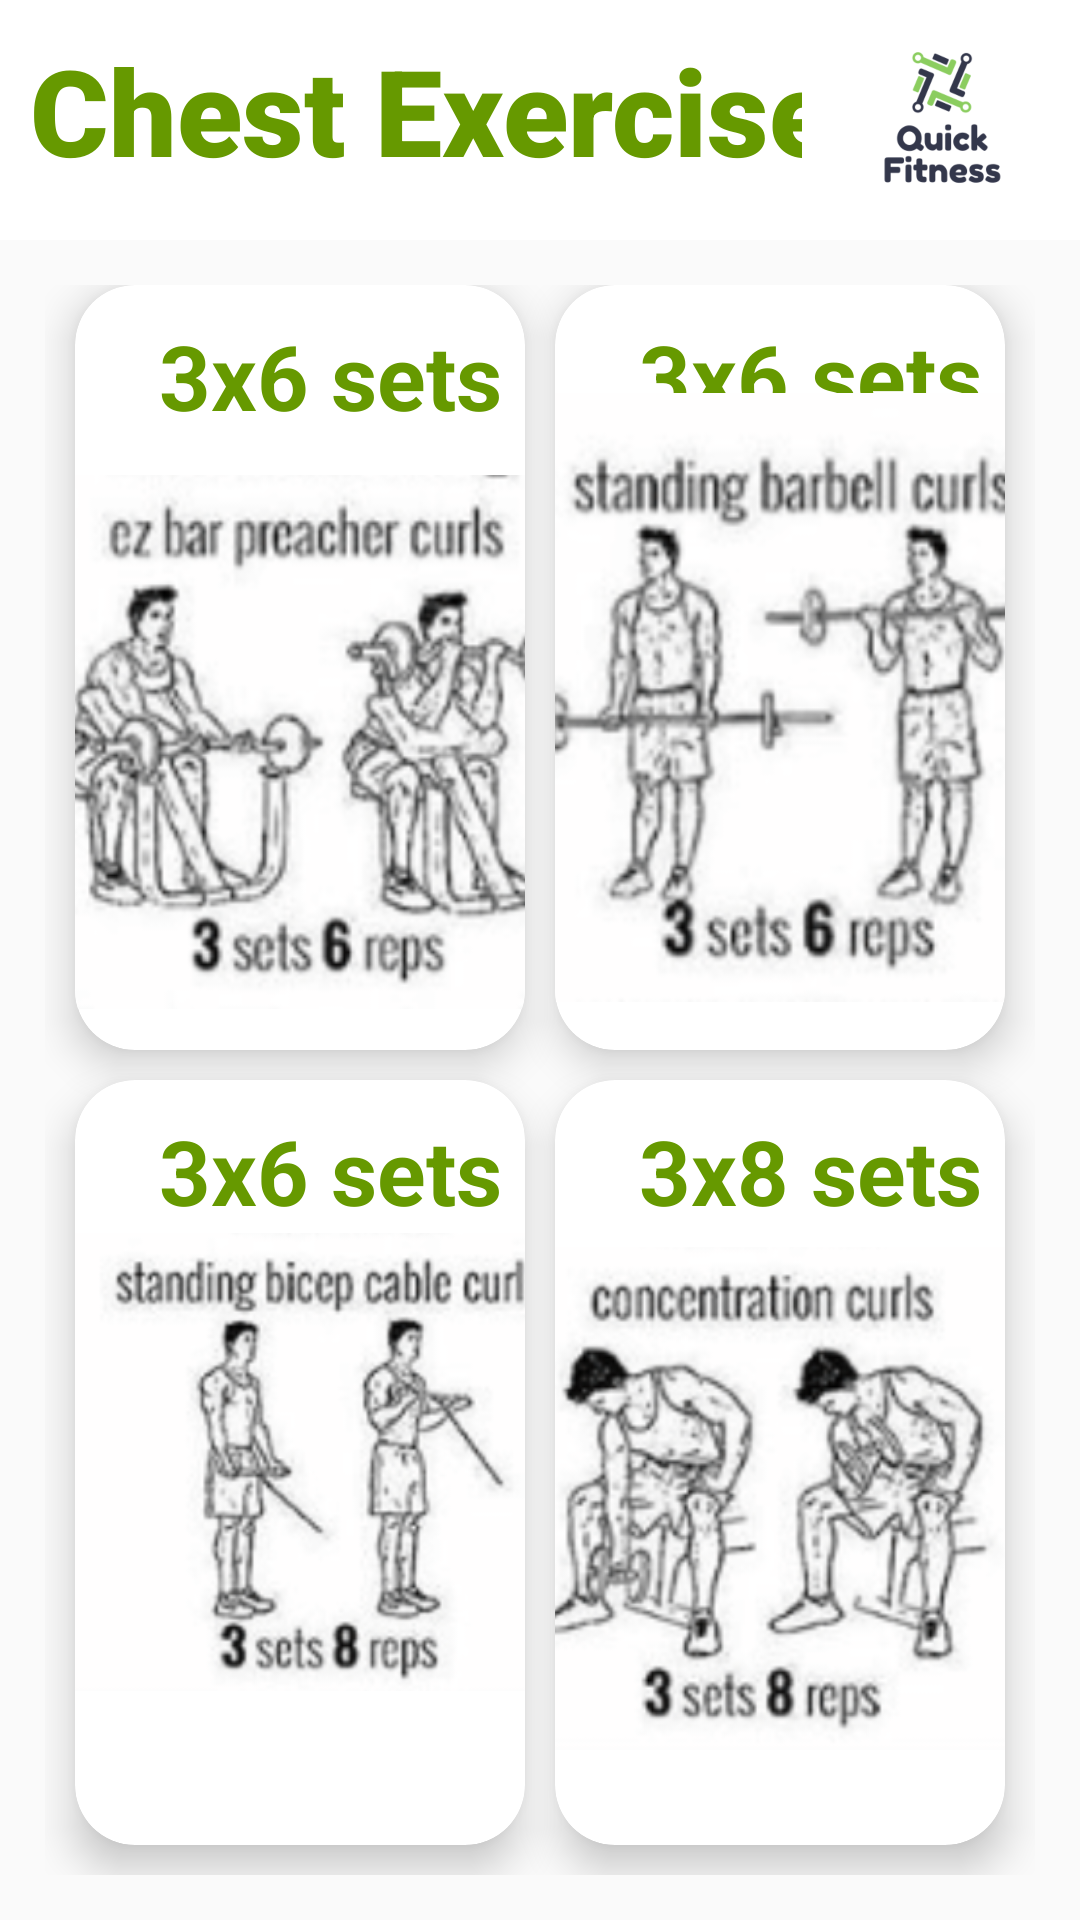

Android layout source for this screen:
<!-- AndroidManifest.xml: application theme AppTheme -->
<!-- res/layout/activity_chest.xml -->
<?xml version="1.0" encoding="utf-8"?>
<LinearLayout
    xmlns:android="http://schemas.android.com/apk/res/android"
    xmlns:app="http://schemas.android.com/apk/res-auto"
    xmlns:tools="http://schemas.android.com/tools"
    android:layout_width="match_parent"
    android:layout_height="match_parent"
    android:orientation="vertical"
    android:background="@drawable/main_back"
    tools:context=".ChestActivity">


    <RelativeLayout
        android:layout_weight="2"
        android:layout_width="match_parent"
        android:layout_height="0dp">

        <TextView
            android:id="@+id/textGrid"
            android:layout_width="match_parent"
            android:layout_height="match_parent"
            android:layout_alignParentStart="true"
            android:layout_alignParentTop="true"
            android:layout_centerInParent="true"
            android:layout_marginStart="0dp"
            android:layout_marginTop="0dp"
            android:layout_marginBottom="-5dp"
            android:background="@android:color/white"
            android:fontFamily="sans-serif-black"
            android:paddingLeft="10dp"
            android:paddingTop="10dp"
            android:text="Chest Exercises"
            android:textColor="@android:color/holo_green_dark"
            android:textSize="40sp"
            android:textStyle="bold"></TextView>

        <ImageView
            android:id="@+id/imageView2"
            android:layout_width="292dp"
            android:layout_height="match_parent"
            android:layout_alignParentTop="true"
            android:layout_alignParentEnd="true"
            android:layout_marginTop="0dp"
            android:layout_marginEnd="-100dp"
            app:srcCompat="@drawable/logo" />

    </RelativeLayout>

    <GridLayout
        android:layout_weight="14"
        android:columnCount="2"
        android:rowCount="2"
        android:alignmentMode="alignMargins"
        android:columnOrderPreserved="false"
        android:layout_width="match_parent"
        android:layout_height="0dp"
        android:padding="15dp">

        
        <androidx.cardview.widget.CardView
            android:id="@+id/bicep"
            android:layout_width="0dp"
            android:layout_height="0dp"
            android:layout_rowWeight="1"
            android:layout_columnWeight="1"
            android:layout_marginLeft="10dp"
            android:layout_marginRight="5dp"
            android:layout_marginBottom="10dp"
            app:cardBackgroundColor="@android:color/white"
            app:cardCornerRadius="20dp"
            app:cardElevation="8dp">

            <TextView
                android:layout_width="wrap_content"
                android:layout_height="wrap_content"
                android:layout_marginTop="10dp"
                android:layout_marginLeft="28dp"
                android:text="3x6 sets"
                android:textAlignment="center"
                android:textColor="@android:color/holo_green_dark"
                android:textSize="30sp"
                android:textStyle="bold" />


            <LinearLayout
                android:layout_width="157dp"
                android:layout_height="235dp"
                android:layout_gravity="center_horizontal|center_vertical"
                android:layout_margin="16dp"
                android:orientation="vertical">


                <ImageView
                    android:layout_width="203dp"
                    android:layout_height="304dp"
                    android:layout_marginTop="-10dp"
                    android:layout_gravity="center_horizontal"
                    android:layout_marginRight="3dp"
                    android:src="@drawable/biceps1" />


            </LinearLayout>


        </androidx.cardview.widget.CardView>
        
        <androidx.cardview.widget.CardView
            android:id="@+id/chest"
            android:layout_width="0dp"
            android:layout_height="0dp"
            android:layout_rowWeight="1"
            android:layout_columnWeight="1"
            android:layout_marginLeft="5dp"
            android:layout_marginRight="10dp"
            android:layout_marginBottom="10dp"
            app:cardBackgroundColor="@android:color/white"
            app:cardCornerRadius="20dp"
            app:cardElevation="8dp">

            <TextView
                android:layout_width="wrap_content"
                android:layout_height="wrap_content"
                android:layout_marginTop="10dp"
                android:layout_marginLeft="28dp"
                android:text="3x6 sets"
                android:textAlignment="center"
                android:textColor="@android:color/holo_green_dark"
                android:textSize="30sp"
                android:textStyle="bold" />


            <LinearLayout
                android:layout_width="159dp"
                android:layout_height="223dp"
                android:layout_gravity="center_horizontal|center_vertical"
                android:layout_margin="16dp"
                android:orientation="vertical">

                <ImageView
                    android:layout_marginTop="20dp"
                    android:layout_width="234dp"
                    android:layout_height="match_parent"
                    android:layout_gravity="center_horizontal"
                    android:src="@drawable/biceps2" />


            </LinearLayout>


        </androidx.cardview.widget.CardView>
        
        <androidx.cardview.widget.CardView
            android:id="@+id/back"
            android:layout_width="0dp"
            android:layout_height="0dp"
            android:layout_rowWeight="1"
            android:layout_columnWeight="1"
            android:layout_marginLeft="10dp"
            android:layout_marginRight="5dp"
            android:layout_marginBottom="10dp"
            app:cardBackgroundColor="@android:color/white"
            app:cardCornerRadius="20dp"
            app:cardElevation="8dp">

            <TextView
                android:layout_width="wrap_content"
                android:layout_height="wrap_content"
                android:layout_marginTop="10dp"
                android:layout_marginLeft="28dp"
                android:text="3x6 sets"
                android:textAlignment="center"
                android:textColor="@android:color/holo_green_dark"
                android:textSize="30sp"
                android:textStyle="bold" />


            <LinearLayout
                android:layout_width="238dp"
                android:layout_height="wrap_content"
                android:layout_gravity="center_horizontal|center_vertical"
                android:layout_margin="16dp"
                android:orientation="vertical">

                <ImageView
                    android:layout_width="172dp"
                    android:layout_height="216dp"
                    android:layout_gravity="center_horizontal"
                    android:src="@drawable/biceps3" />


            </LinearLayout>


        </androidx.cardview.widget.CardView>
        
        <androidx.cardview.widget.CardView
            android:id="@+id/legs"
            android:layout_width="0dp"
            android:layout_height="0dp"
            android:layout_rowWeight="1"
            android:layout_columnWeight="1"
            android:layout_marginLeft="5dp"
            android:layout_marginRight="10dp"
            android:layout_marginBottom="10dp"
            app:cardBackgroundColor="@android:color/white"
            app:cardCornerRadius="20dp"
            app:cardElevation="8dp">


            <TextView
                android:layout_width="wrap_content"
                android:layout_height="wrap_content"
                android:layout_marginTop="10dp"
                android:layout_marginLeft="28dp"
                android:text="3x8 sets"
                android:textAlignment="center"
                android:textColor="@android:color/holo_green_dark"
                android:textSize="30sp"
                android:textStyle="bold" />


            <LinearLayout
                android:layout_width="213dp"
                android:layout_height="221dp"
                android:layout_gravity="center_horizontal|center_vertical"
                android:layout_margin="16dp"
                android:orientation="vertical">

                <ImageView
                    android:layout_width="205dp"
                    android:layout_height="245dp"
                    android:layout_gravity="center_horizontal"
                    android:layout_marginRight="8dp"
                    android:src="@drawable/biceps4" />


            </LinearLayout>


        </androidx.cardview.widget.CardView>


    </GridLayout>


</LinearLayout>
<!-- resources referenced by this layout -->
<resources>
  <!-- drawable biceps1: png bitmap (drawable, 89525 bytes) -->
  <!-- drawable biceps2: png bitmap (drawable, 76276 bytes) -->
  <!-- drawable biceps3: png bitmap (drawable, 69703 bytes) -->
  <!-- drawable biceps4: png bitmap (drawable, 87515 bytes) -->
  <!-- drawable logo: png bitmap (drawable-v24, 78919 bytes) -->
  <style name="AppTheme" parent="Theme.AppCompat.Light.DarkActionBar">
          
          <item name="colorPrimary">@color/colorPrimary</item>
          <item name="colorPrimaryDark">@color/colorPrimaryDark</item>
          <item name="colorAccent">@color/colorAccent</item>
      </style>
  <color name="colorPrimary">#8BC34A</color>
  <color name="colorPrimaryDark">#4CAF50</color>
  <color name="colorAccent">#282D4A</color>
</resources>
